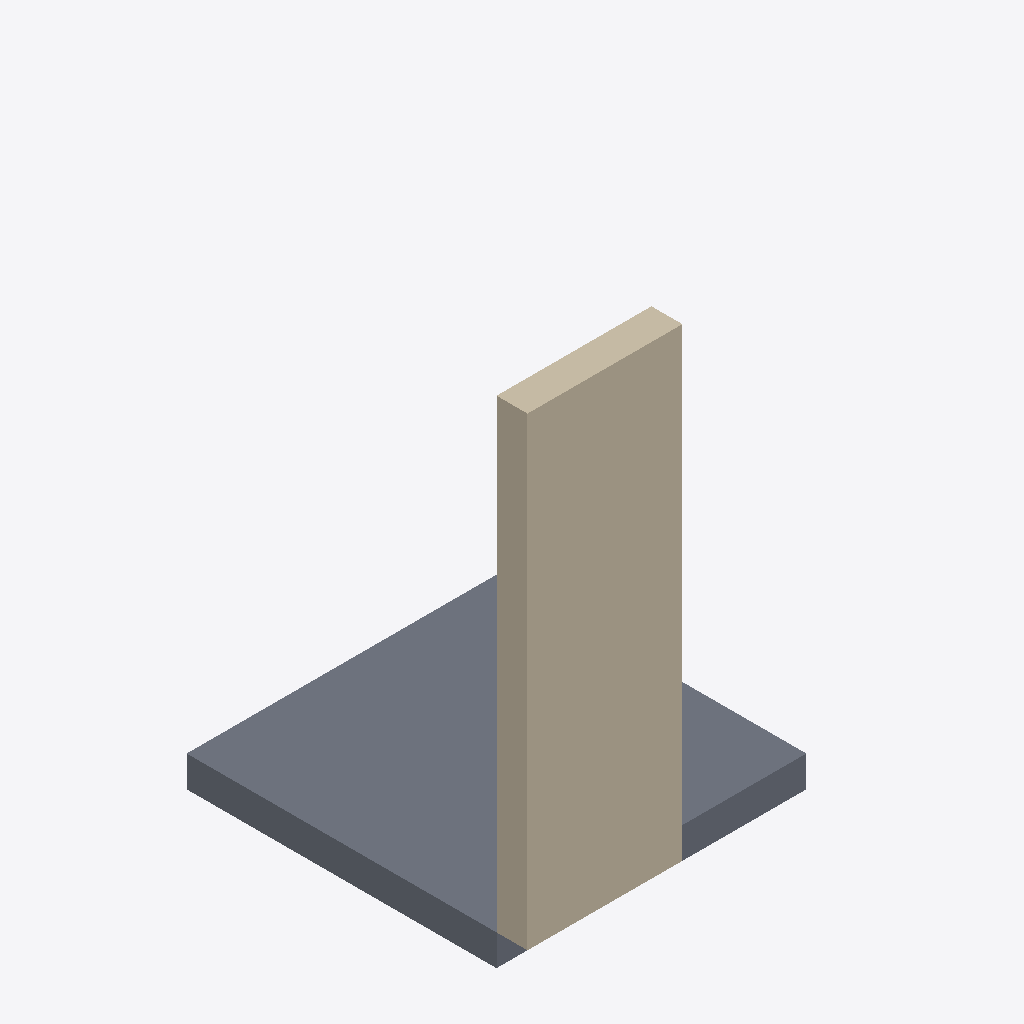
Isometric view of an IFC building model (IFC-SPF (STEP), schema IFC4, length unit metre), seen from the south-west, elements coloured by IFC class: 1 wall (beige), 1 slab (grey).
Extent 2.0 m × 2.2 m × 3.2 m (x, y, z). Storeys (1): Ground Floor at 0.00 m. Elements (2): 1 IfcSlab, 1 IfcWall.

HEADER;
FILE_DESCRIPTION(('ViewDefinition [CoordinationView]'),'2;1');
FILE_NAME('Wall_Height_a_Factor_of_Floor_Elevations_and_Floor_Thicknesses_02.ifc','2021-02-20T09:58:27-06:00',(),(),'IfcOpenShell 0.6.0b0','BlenderBIM 0.0.210203','Nobody');
FILE_SCHEMA(('IFC4'));
ENDSEC;
DATA;
#11=IFCPROJECT('3DJWS$9gn9Cevr1hvS6dPi',#10,'My Project',$,$,$,$,(#20,#27),#15);
#30=IFCSITE('3KmXEozVrD2uYnkHyPMIzt',#29,'My Site',$,$,#41,$,$,$,$,$,$,$,$);
#32=IFCBUILDING('3AszVv_CP5jRQK5mZhretA',#31,'My Building',$,$,#48,$,$,$,$,$,$);
#34=IFCBUILDINGSTOREY('0IvhSrVh93X8660lLx3uuA',#33,'Ground Floor',$,$,#55,$,$,$,$);
#57=IFCWALL('1XB_7g40H1GRhzoT$TFlR8',#56,'Wall',$,$,#62,#75,$,.NOTDEFINED.);
#77=IFCSLAB('0at_jdct59KeGo6D_yOz1s',#76,'Slab',$,$,#82,#95,$,.FLOOR.);
ENDSEC;
